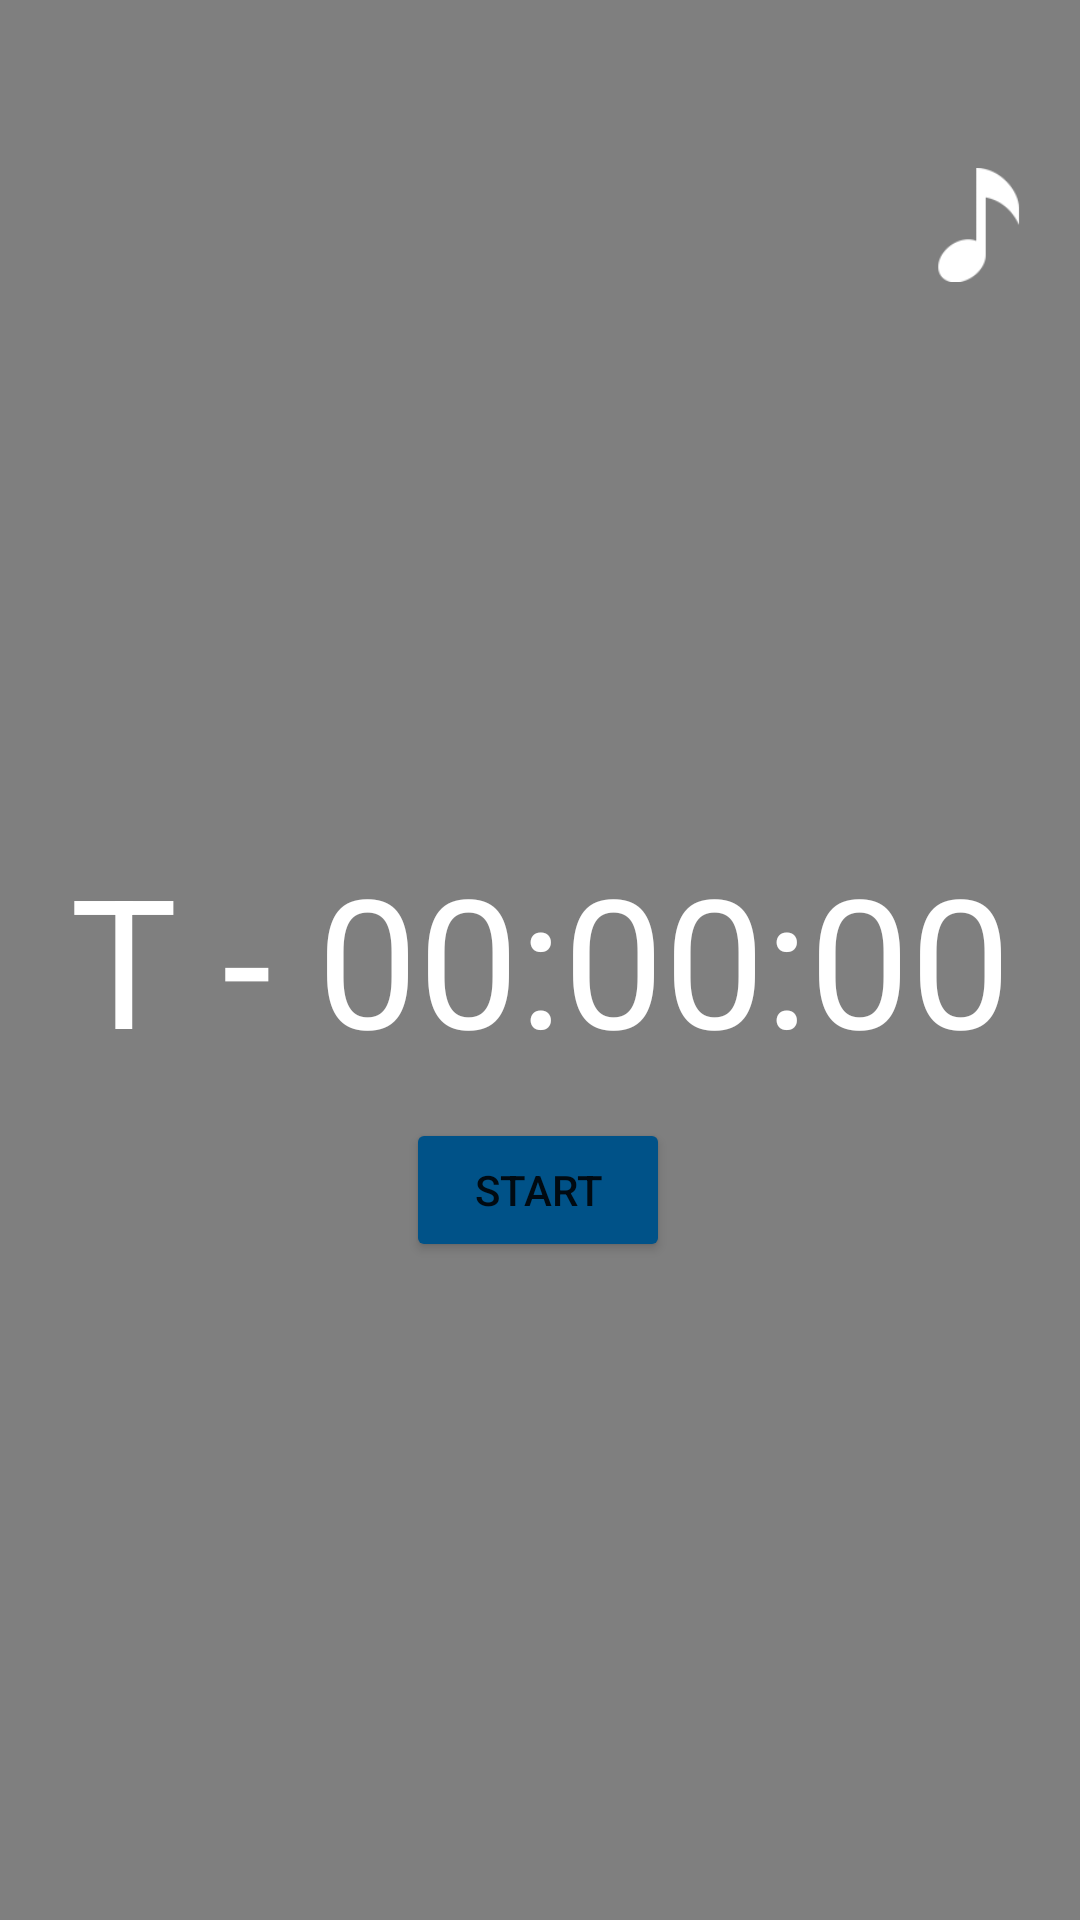

Produce the Android XML layout that renders to this screen, including the resource entries it uses.
<!-- AndroidManifest.xml: application theme Theme.CountdownX -->
<!-- res/layout/activity_main.xml -->
<?xml version="1.0" encoding="utf-8"?>
<androidx.constraintlayout.widget.ConstraintLayout xmlns:android="http://schemas.android.com/apk/res/android"
    xmlns:app="http://schemas.android.com/apk/res-auto"
    xmlns:tools="http://schemas.android.com/tools"
    android:id="@+id/background"
    android:layout_width="match_parent"
    android:layout_height="match_parent"
    tools:context="com.example.MainActivity">

    <VideoView
        android:id="@+id/bgVideoView"
        android:layout_width="427dp"
        android:layout_height="745dp"
        app:layout_constraintBottom_toBottomOf="parent"
        app:layout_constraintEnd_toEndOf="parent"
        app:layout_constraintStart_toStartOf="parent"
        app:layout_constraintTop_toTopOf="parent"
        app:layout_constraintVertical_bias="1.0" />

    <TextView
        android:id="@+id/text_view_countdown"
        android:layout_width="wrap_content"
        android:layout_height="wrap_content"
        android:layout_centerHorizontal="true"
        android:layout_centerVertical="true"
        android:text="T - 00:00:00"
        android:textColor="@android:color/white"
        android:textSize="60sp"
        app:layout_constraintBottom_toBottomOf="@+id/bgVideoView"
        app:layout_constraintEnd_toEndOf="parent"
        app:layout_constraintLeft_toLeftOf="parent"
        app:layout_constraintRight_toRightOf="parent"
        app:layout_constraintStart_toStartOf="parent"
        app:layout_constraintTop_toTopOf="parent"
        app:layout_constraintVertical_bias="0.499" />

    <Button
        android:id="@+id/button_start_pause"
        android:layout_width="wrap_content"
        android:layout_height="wrap_content"
        android:text="start"
        app:backgroundTint="#005288"
        app:layout_constraintBottom_toBottomOf="@+id/bgVideoView"
        app:layout_constraintEnd_toEndOf="parent"
        app:layout_constraintHorizontal_bias="0.498"
        app:layout_constraintLeft_toLeftOf="parent"
        app:layout_constraintRight_toRightOf="parent"
        app:layout_constraintStart_toStartOf="parent"
        app:layout_constraintTop_toBottomOf="@+id/text_view_countdown"
        app:layout_constraintVertical_bias="0.057" />

    <Button
        android:id="@+id/button_reset"
        android:layout_width="wrap_content"
        android:layout_height="wrap_content"
        android:text="reset"
        android:visibility="invisible"
        app:backgroundTint="#005288"
        app:layout_constraintBottom_toBottomOf="parent"
        app:layout_constraintEnd_toEndOf="parent"
        app:layout_constraintHorizontal_bias="0.498"
        app:layout_constraintStart_toStartOf="parent"
        app:layout_constraintTop_toBottomOf="@+id/button_start_pause"
        app:layout_constraintVertical_bias="0.0"
        tools:visibility="visible" />

    <ImageButton
        android:id="@+id/playMusic"
        android:layout_width="38dp"
        android:layout_height="39dp"
        android:background="@android:color/transparent"
        android:scaleType="centerInside"
        app:layout_constraintBottom_toBottomOf="parent"
        app:layout_constraintEnd_toEndOf="parent"
        app:layout_constraintHorizontal_bias="0.957"
        app:layout_constraintStart_toStartOf="parent"
        app:layout_constraintTop_toTopOf="parent"
        app:layout_constraintVertical_bias="0.092"
        app:srcCompat="@drawable/note" />


</androidx.constraintlayout.widget.ConstraintLayout>
<!-- resources referenced by this layout -->
<resources>
  <!-- drawable note: png bitmap (drawable, 1352 bytes) -->
  <style name="Theme.CountdownX" parent="Theme.MaterialComponents.DayNight.DarkActionBar">
          
          <item name="colorPrimary">@color/purple_500</item>
          <item name="colorPrimaryVariant">@color/purple_700</item>
          <item name="colorOnPrimary">@color/white</item>
          
          <item name="colorSecondary">@color/teal_200</item>
          <item name="colorSecondaryVariant">@color/teal_700</item>
          <item name="colorOnSecondary">@color/black</item>
          
          <item name="android:statusBarColor" tools:targetApi="l">?attr/colorPrimaryVariant</item>
          
      </style>
  <!-- not gathered from this repository: default colours our renderer supplied (Android Studio template values) -->
  <color name="purple_500">#FF6200EE</color>
  <color name="purple_700">#FF3700B3</color>
  <color name="teal_200">#FF03DAC5</color>
  <color name="teal_700">#FF018786</color>
  <color name="black">#FF000000</color>
  <color name="white">#FFFFFFFF</color>
</resources>
